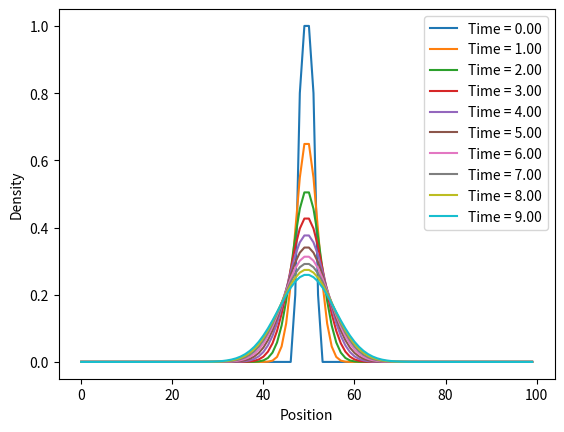

Python code for this plot:
import numpy as np
import matplotlib.pyplot as plt
from scipy.optimize import curve_fit

# Parameters
D = 2  # Diffusion constant
L = 100  # Length
dx = 1.0  # step size
dt = 0.1  # Time step
nx = int(L / dx)  # Number of spatial points
nt = 100  # Number of time steps to evolve

u = np.zeros(nx)
u[nx//2 - 2 : nx//2 + 2] = 1.0  # From 48 to 52


snapshots = []
snapshot_times = []

# Diffusion loop
for n in range(nt):
    u_new = u.copy()
    for i in range(1, nx - 1):
        u_new[i] = u[i] + (D * dt / dx**2) * (u[i+1] - 2*u[i] + u[i-1])
    u = u_new.copy()

    if n % (nt // 10) == 0:
        snapshots.append(u.copy())
        snapshot_times.append(n * dt)


# Plot
for i, u_snapshot in enumerate(snapshots):
    plt.plot(u_snapshot, label=f'Time = {snapshot_times[i]:.2f}')

plt.legend()
plt.xlabel('Position')
plt.ylabel('Density')
plt.show()

# Gaussian function
def gaussian(x, A, sigma):
    return A * np.exp(-(x)**2 / (2 * sigma**2))

def plot_gaussian(x, A, sigma):
    plt.plot()

# fitting
x = np.linspace(-L/2, L/2, nx)
for i, u_snapshot in enumerate(snapshots):
    popt, _ = curve_fit(gaussian, x, u_snapshot)
    A, sigma = popt
    expected_sigma = np.sqrt(2 * D * snapshot_times[i])
    print(f"Time: {snapshot_times[i]:.2f}, Fitted sigma: {sigma:.2f}, Expected sigma: {expected_sigma:.2f}")


